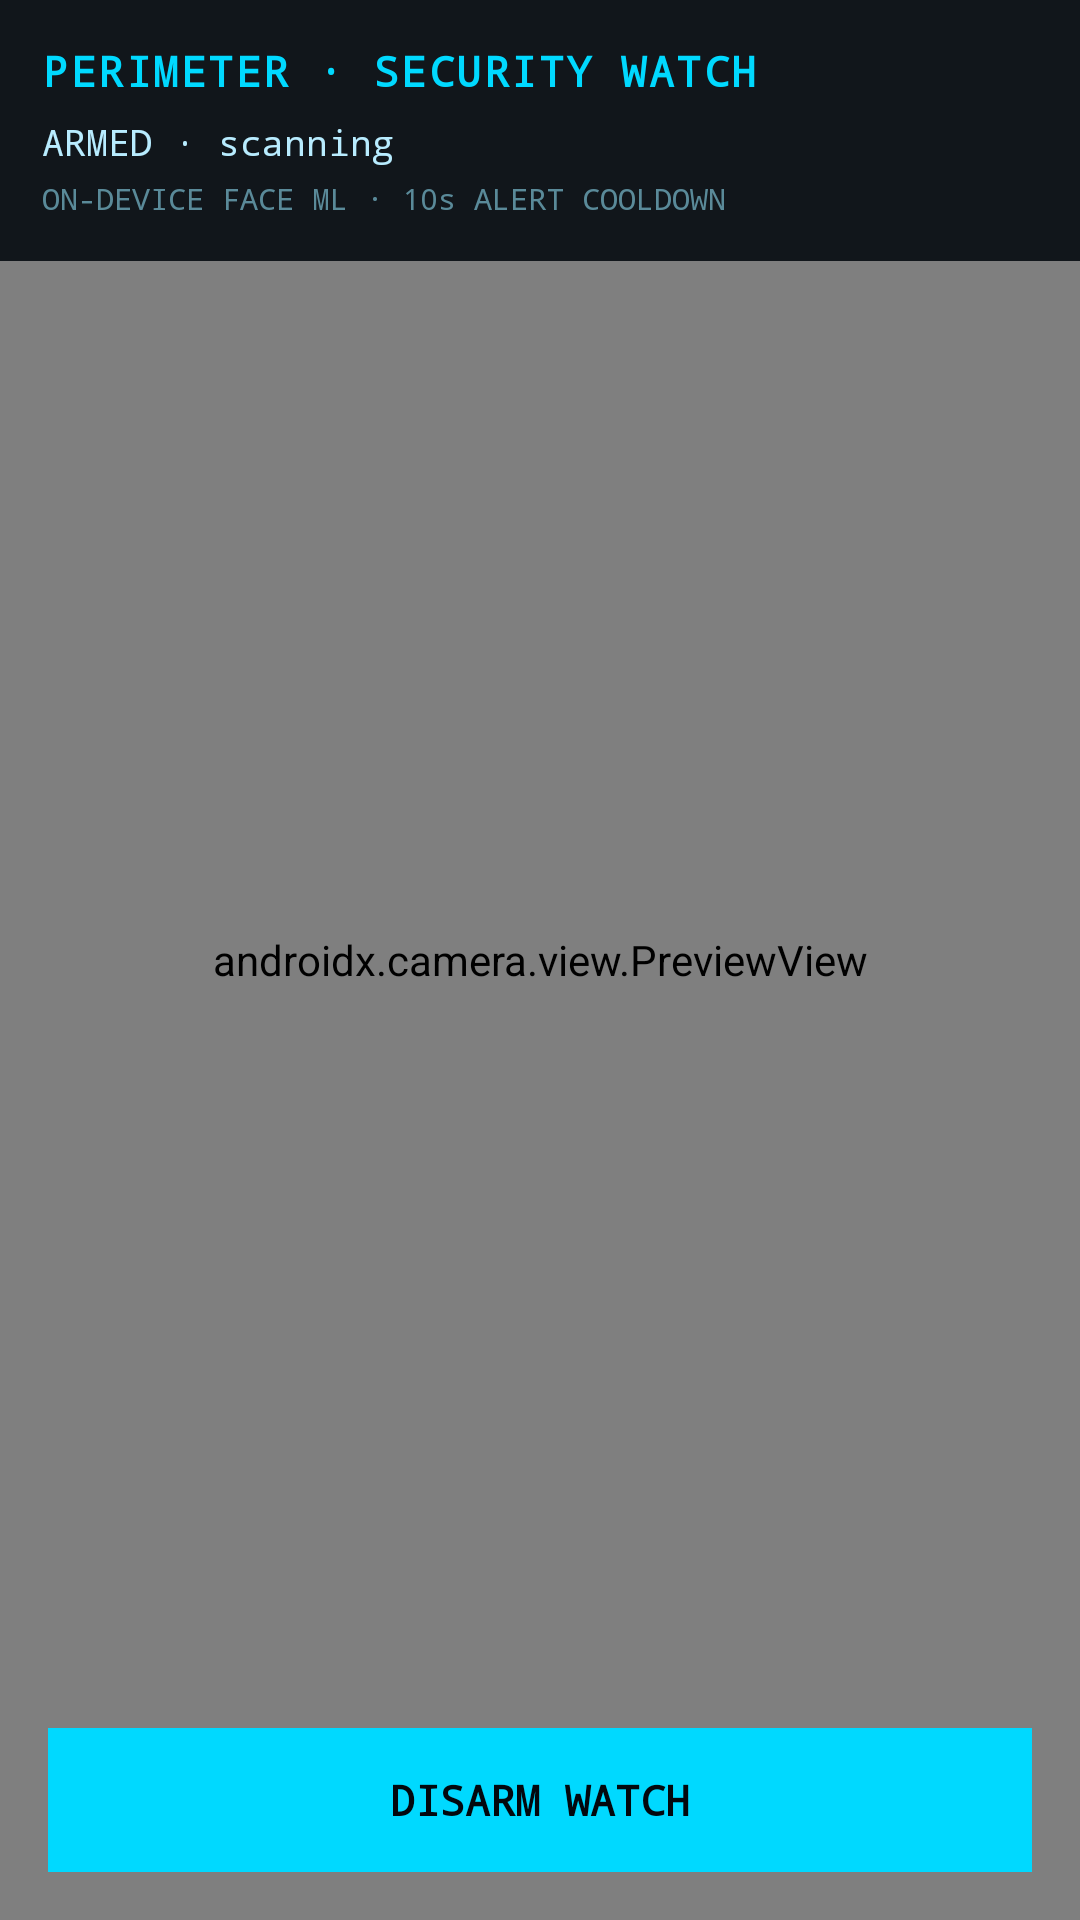

Reconstruct the res/layout file that produces this screen, plus the resources it refers to.
<!-- AndroidManifest.xml: activity theme Theme.Jarvis -->
<!-- res/layout/activity_presence_watch.xml -->
<?xml version="1.0" encoding="utf-8"?>
<FrameLayout xmlns:android="http://schemas.android.com/apk/res/android"
    android:layout_width="match_parent"
    android:layout_height="match_parent"
    android:background="#03080E">

    <androidx.camera.view.PreviewView
        android:id="@+id/previewWatch"
        android:layout_width="match_parent"
        android:layout_height="match_parent" />

    <LinearLayout
        android:layout_width="match_parent"
        android:layout_height="wrap_content"
        android:orientation="vertical"
        android:padding="14dp"
        android:background="#E003080E">

        <TextView
            android:layout_width="match_parent"
            android:layout_height="wrap_content"
            android:text="PERIMETER · SECURITY WATCH"
            android:textColor="#00D9FF"
            android:textSize="14sp"
            android:fontFamily="monospace"
            android:textStyle="bold"
            android:letterSpacing="0.06" />

        <TextView
            android:id="@+id/txtWatchStatus"
            android:layout_width="match_parent"
            android:layout_height="wrap_content"
            android:layout_marginTop="6dp"
            android:text="ARMED · scanning"
            android:textColor="#B8ECFF"
            android:textSize="12sp"
            android:fontFamily="monospace" />

        <TextView
            android:id="@+id/txtWatchMeta"
            android:layout_width="match_parent"
            android:layout_height="wrap_content"
            android:layout_marginTop="4dp"
            android:text="ON-DEVICE FACE ML · 10s ALERT COOLDOWN"
            android:textColor="#5A8A99"
            android:textSize="10sp"
            android:fontFamily="monospace" />
    </LinearLayout>

    <TextView
        android:id="@+id/btnWatchStop"
        android:layout_width="match_parent"
        android:layout_height="48dp"
        android:layout_gravity="bottom"
        android:layout_margin="16dp"
        android:gravity="center"
        android:text="DISARM WATCH"
        android:textColor="#03080E"
        android:textStyle="bold"
        android:fontFamily="monospace"
        android:background="#00D9FF" />
</FrameLayout>
<!-- resources referenced by this layout -->
<resources>
  <style name="Theme.Jarvis" parent="Theme.AppCompat.NoActionBar">
          <item name="android:statusBarColor">#03080E</item>
          <item name="android:navigationBarColor">#03080E</item>
          <item name="android:windowBackground">#03080E</item>
          <item name="android:windowDrawsSystemBarBackgrounds">true</item>
          <item name="android:windowLightStatusBar">false</item>
          <item name="android:windowTranslucentStatus">false</item>
          <item name="android:windowTranslucentNavigation">false</item>
  
          <item name="colorPrimary">#00D9FF</item>
          <item name="colorPrimaryDark">#03080E</item>
          <item name="colorAccent">#FFAA00</item>
  
          <item name="android:colorBackground">#03080E</item>
          <item name="android:textColorPrimary">#B8ECFF</item>
          <item name="android:textColorSecondary">#5A8A99</item>
      </style>
</resources>
